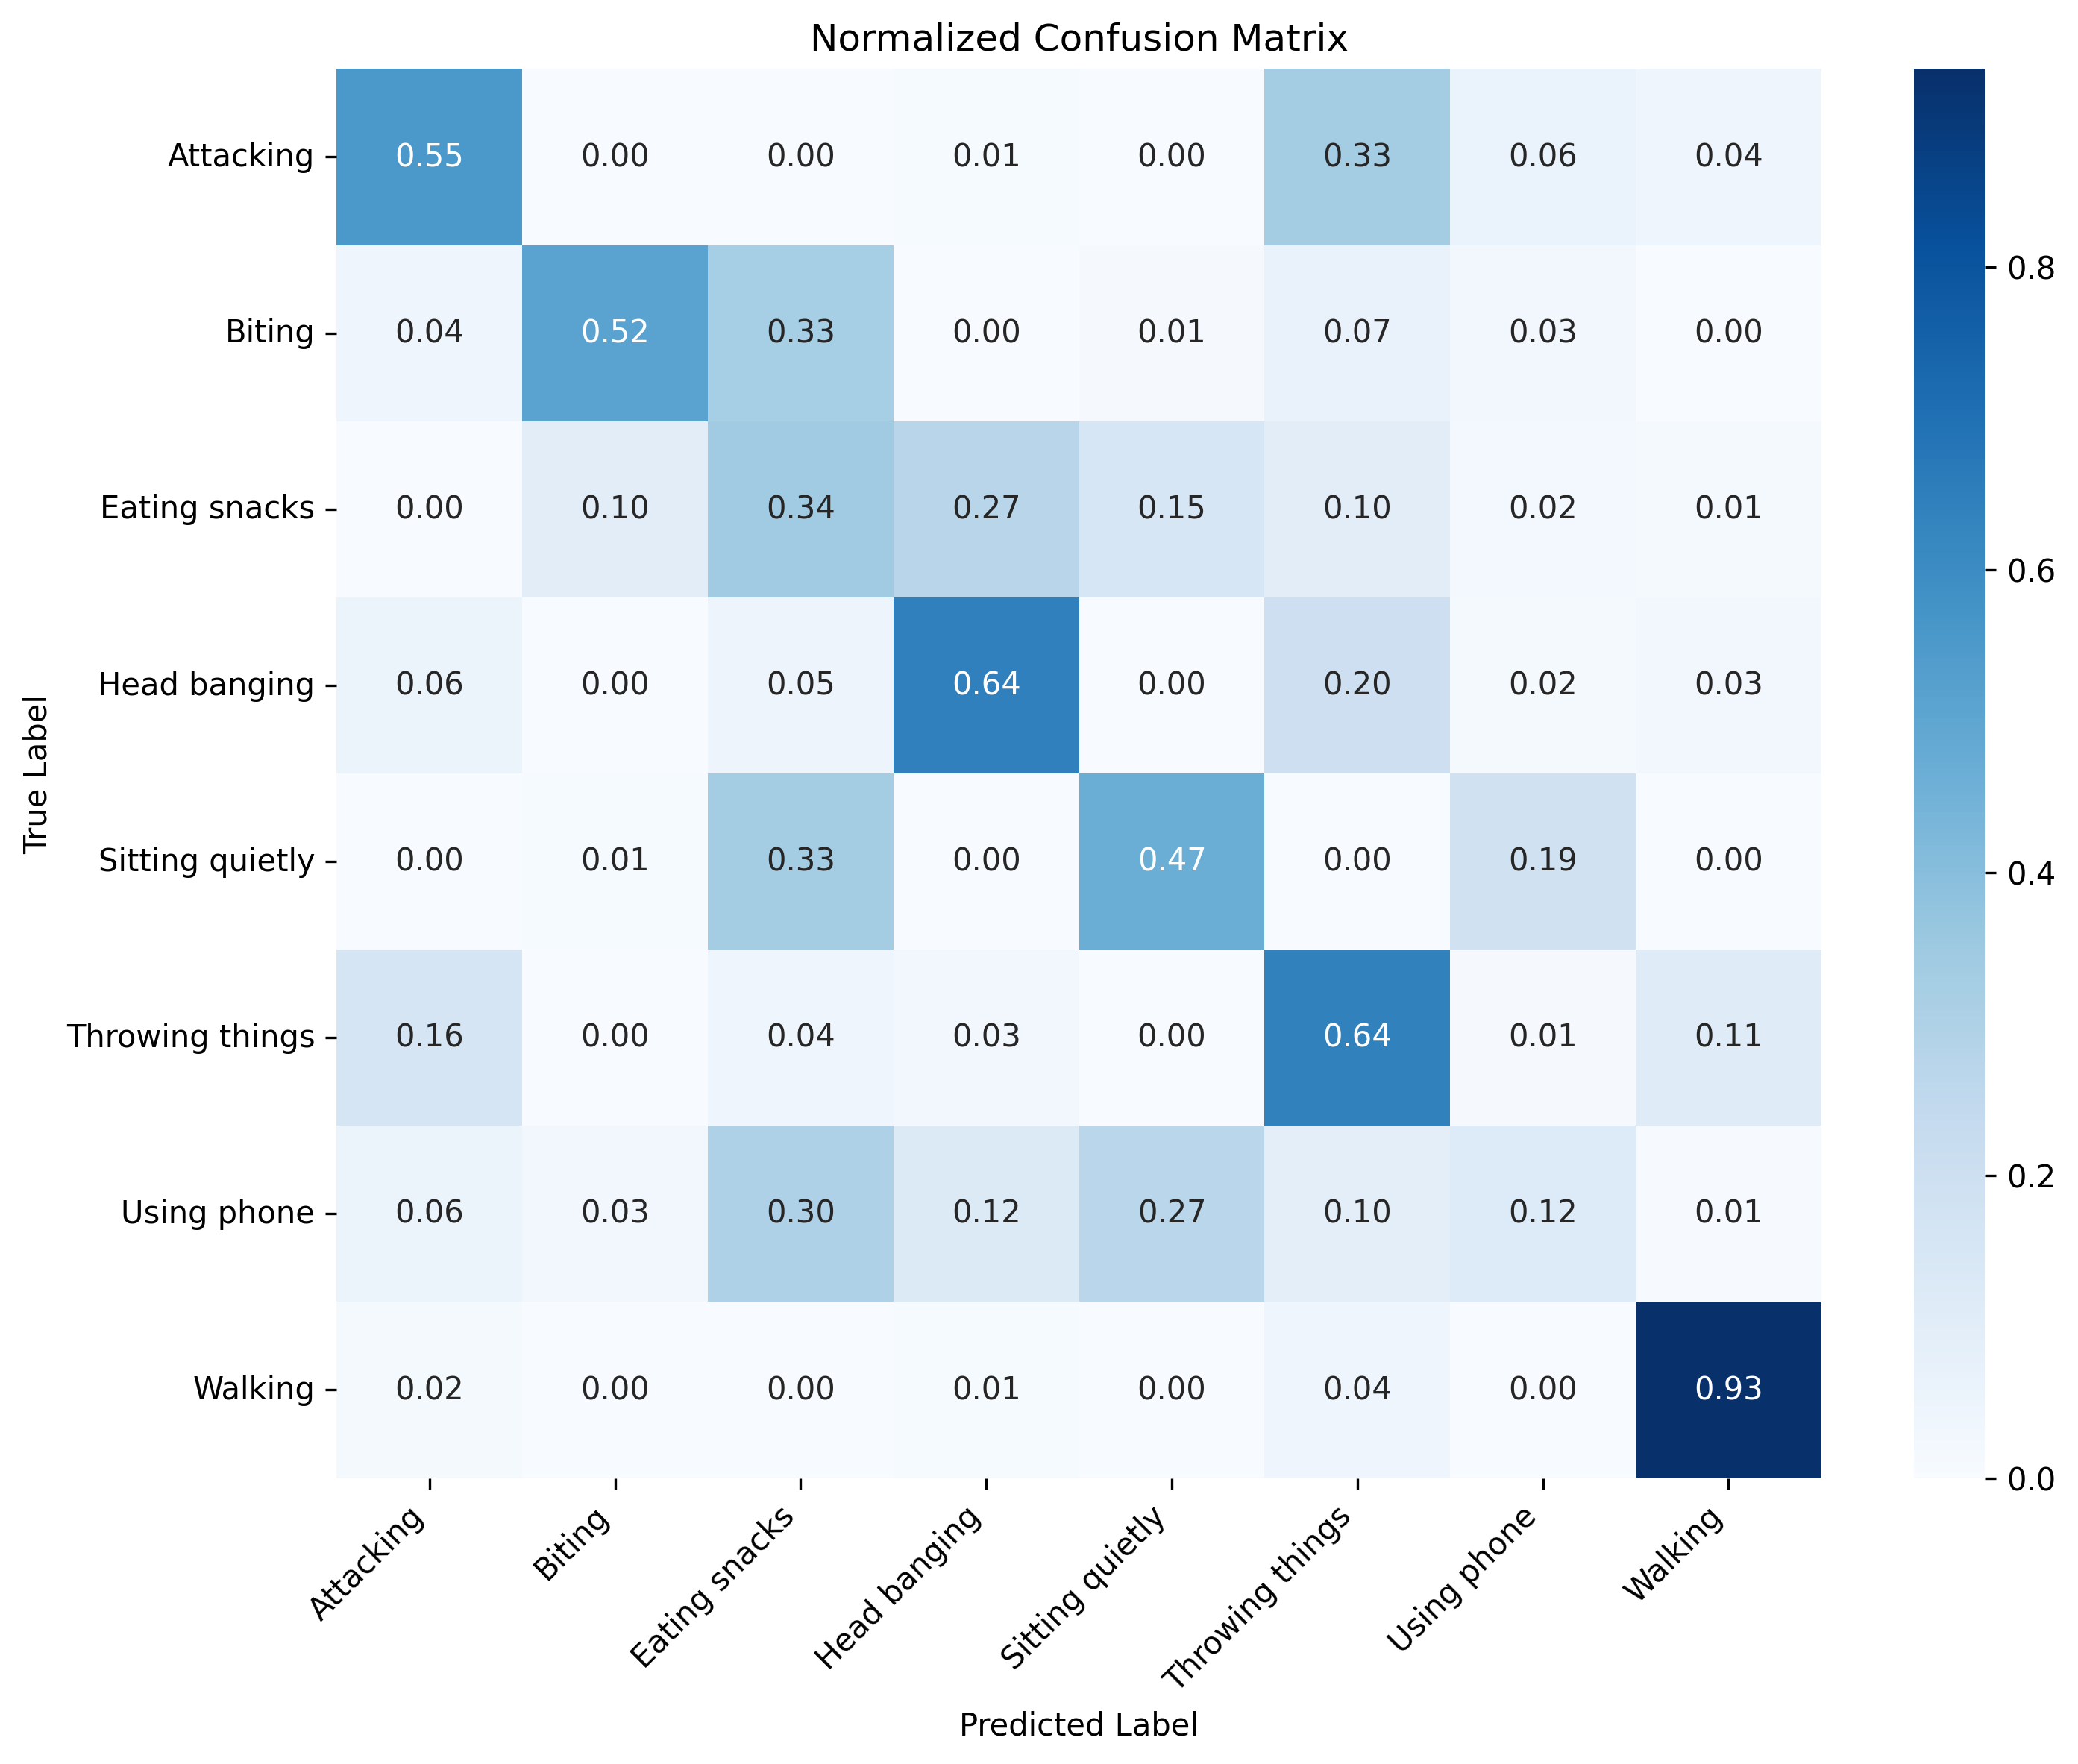

Data behind this chart, as committed beside it:
, Attacking, Biting, Eating snacks, Head banging, Sitting quietly, Throwing things, Using phone, Walking
Attacking, 744, 2, 0, 10, 1, 449, 81, 59
Biting, 66, 792, 502, 4, 17, 101, 50, 3
Eating snacks, 5, 365, 1226, 995, 547, 356, 72, 53
Head banging, 67, 1, 61, 773, 4, 244, 18, 31
Sitting quietly, 6, 38, 1588, 0, 2223, 9, 880, 8
Throwing things, 177, 0, 48, 30, 1, 696, 14, 119
Using phone, 208, 106, 1116, 466, 1017, 356, 455, 19
Walking, 64, 3, 6, 46, 0, 173, 1, 3930
